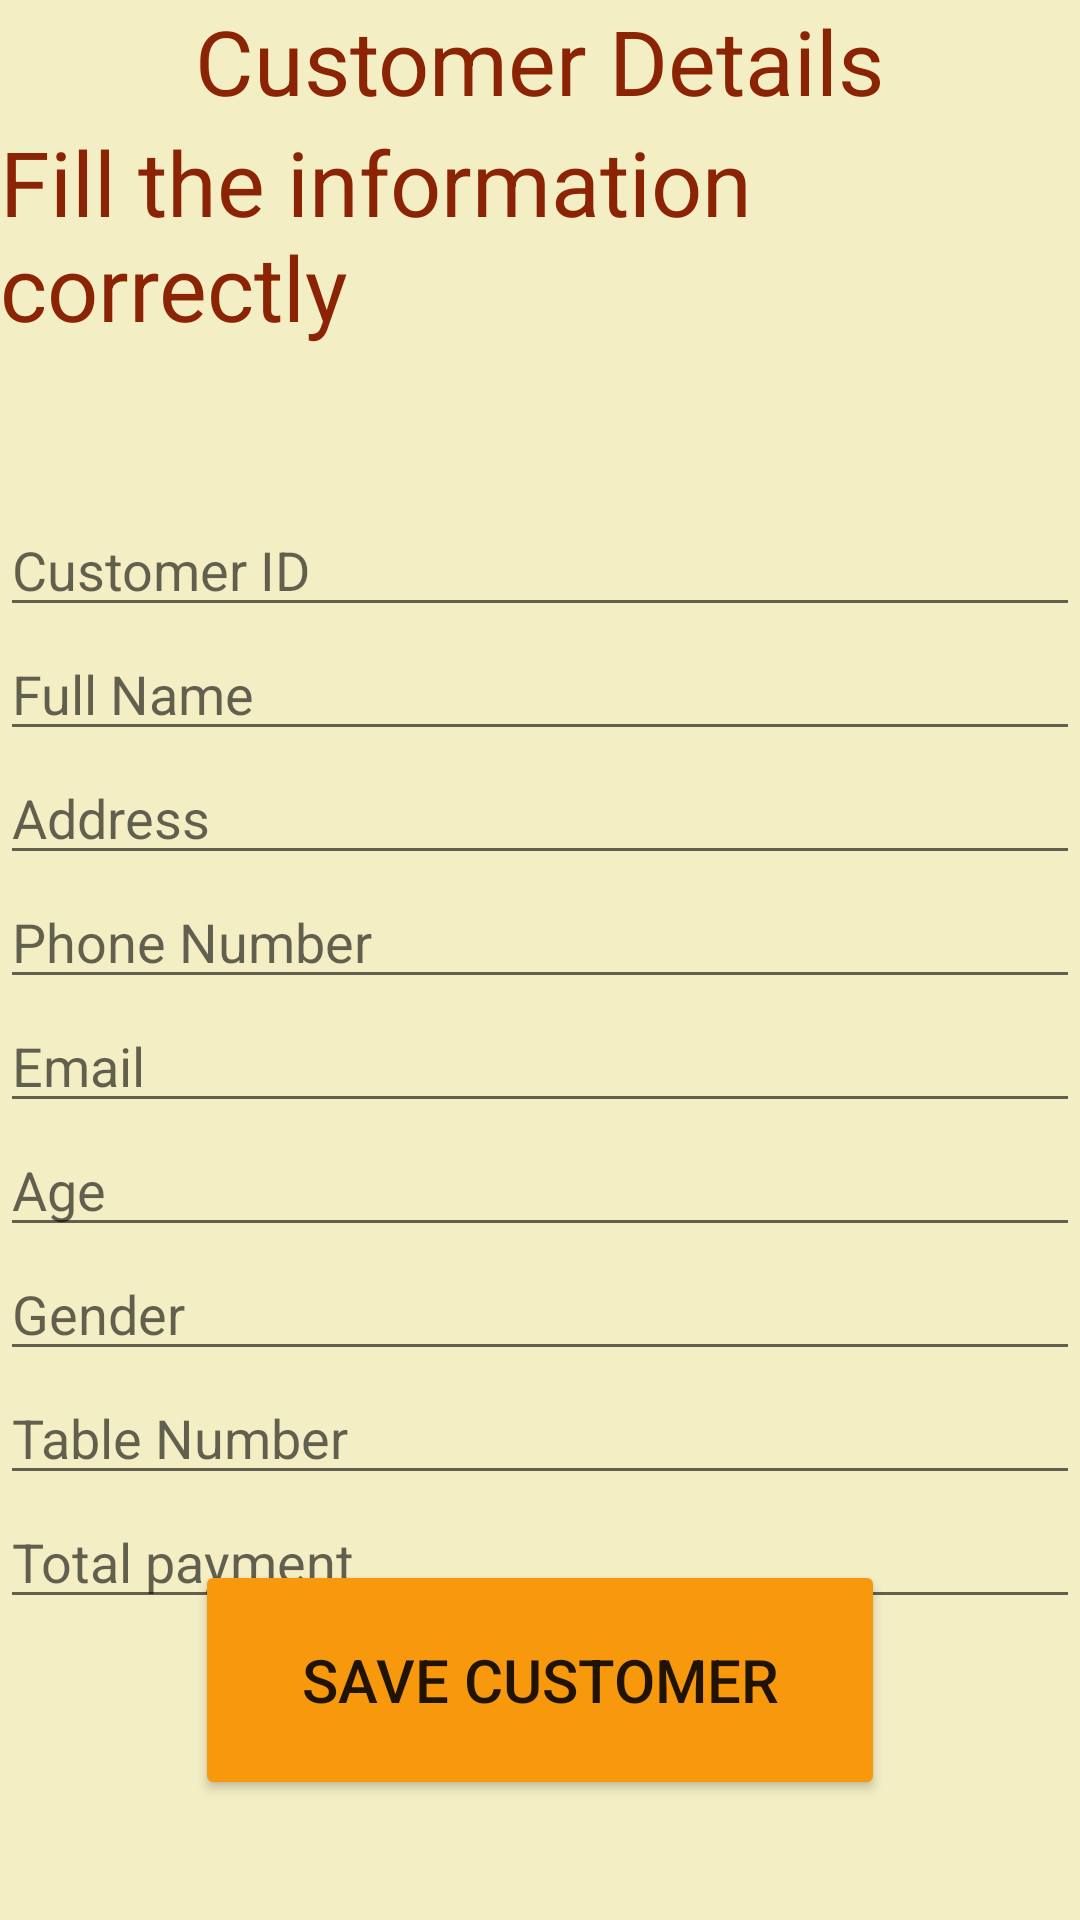

Produce the Android XML layout that renders to this screen, including the resource entries it uses.
<!-- AndroidManifest.xml: application theme Theme.RestCustListUI -->
<!-- res/layout/information_customer.xml -->
<?xml version="1.0" encoding="utf-8"?>
<RelativeLayout xmlns:android="http://schemas.android.com/apk/res/android"
    xmlns:app="http://schemas.android.com/apk/res-auto"
    xmlns:tools="http://schemas.android.com/tools"
    android:layout_width="match_parent"
    android:layout_height="match_parent"
    android:background="#F8F4D2"
    android:backgroundTint="#F3EEC4"
    tools:context=".InformationCustomerActivity">

    <TextView
        android:id="@+id/textView"
        android:layout_width="wrap_content"
        android:layout_height="wrap_content"
        android:layout_alignParentTop="true"
        android:layout_centerHorizontal="true"
        android:text="Customer Details"
        android:textColor="#8A2404"
        android:textSize="30dp" />

    <TextView
        android:id="@+id/textView2"
        android:layout_width="wrap_content"
        android:layout_height="wrap_content"
        android:layout_below="@+id/textView"
        android:layout_centerHorizontal="true"
        android:text="Fill the information correctly"
        android:textColor="#8A2404"
        android:textSize="30dp" />

    <EditText
        android:id="@+id/editCustId"
        android:layout_width="wrap_content"
        android:layout_height="wrap_content"
        android:layout_below="@+id/textView2"
        android:layout_alignStart="@+id/textView2"
        android:layout_alignLeft="@+id/textView2"
        android:layout_alignEnd="@+id/textView2"
        android:layout_alignRight="@+id/textView2"
        android:textColor="#FFC107"
        android:layout_marginTop="52dp"
        android:hint="Customer ID" />

    <EditText
        android:id="@+id/editFullName"
        android:layout_width="wrap_content"
        android:layout_height="wrap_content"
        android:layout_below="@+id/editCustId"
        android:layout_alignStart="@+id/editCustId"
        android:layout_alignLeft="@+id/editCustId"
        android:layout_alignEnd="@+id/editCustId"
        android:textColor="#FFC107"
        android:layout_alignRight="@+id/editCustId"
        android:hint="Full Name" />

    <EditText
        android:id="@+id/editAddress"
        android:layout_width="wrap_content"
        android:layout_height="wrap_content"
        android:layout_below="@+id/editFullName"
        android:layout_alignStart="@+id/editFullName"
        android:layout_alignLeft="@+id/editFullName"
        android:layout_alignEnd="@+id/editFullName"
        android:textColor="#FFC107"
        android:layout_alignRight="@+id/editFullName"
        android:hint="Address" />

    <EditText
        android:id="@+id/editPhone"
        android:layout_width="wrap_content"
        android:layout_height="wrap_content"
        android:layout_below="@+id/editAddress"
        android:layout_alignStart="@+id/editAddress"
        android:layout_alignLeft="@+id/editAddress"
        android:layout_alignEnd="@+id/editAddress"
        android:textColor="#FFC107"
        android:layout_alignRight="@+id/editAddress"
        android:hint="Phone Number"
        android:inputType="phone" />

    <EditText
        android:id="@+id/editEmail"
        android:layout_width="wrap_content"
        android:layout_height="wrap_content"
        android:layout_below="@+id/editPhone"
        android:layout_alignStart="@+id/editPhone"
        android:layout_alignLeft="@+id/editPhone"
        android:layout_alignEnd="@+id/editPhone"
        android:textColor="#FFC107"
        android:layout_alignRight="@+id/editPhone"
        android:hint="Email"
        />

    <EditText
        android:id="@+id/editAge"
        android:layout_width="wrap_content"
        android:layout_height="wrap_content"
        android:layout_below="@+id/editEmail"
        android:layout_alignStart="@+id/editEmail"
        android:layout_alignLeft="@+id/editEmail"
        android:layout_alignEnd="@+id/editEmail"
        android:layout_alignRight="@+id/editEmail"
        android:textColor="#FFC107"
        android:hint="Age"
        android:inputType="number"/>

    <EditText
        android:id="@+id/editGender"
        android:layout_width="wrap_content"
        android:layout_height="wrap_content"
        android:layout_below="@+id/editAge"
        android:layout_alignStart="@+id/editAge"
        android:layout_alignLeft="@+id/editAge"
        android:layout_alignEnd="@+id/editAge"
        android:textColor="#FFC107"
        android:layout_alignRight="@+id/editAge"
        android:hint="Gender" />

    <EditText
        android:id="@+id/editTableNo"
        android:layout_width="wrap_content"
        android:layout_height="wrap_content"
        android:layout_below="@+id/editGender"
        android:layout_alignStart="@+id/editGender"
        android:layout_alignLeft="@+id/editGender"
        android:layout_alignEnd="@+id/editGender"
        android:textColor="#FFC107"
        android:layout_alignRight="@+id/editGender"
        android:hint="Table Number"
        android:inputType="number" />

    <EditText
        android:id="@+id/editTotalPayment"
        android:layout_width="wrap_content"
        android:layout_height="wrap_content"
        android:layout_below="@+id/editTableNo"
        android:layout_alignStart="@+id/editTableNo"
        android:layout_alignLeft="@+id/editTableNo"
        android:layout_alignEnd="@+id/editTableNo"
        android:textColor="#FFC107"
        android:layout_alignRight="@+id/editTableNo"
        android:hint="Total payment"
        android:inputType="number" />

    <Button
        android:id="@+id/buttonDone"
        android:layout_width="wrap_content"
        android:layout_height="80dp"
        android:layout_alignLeft="@+id/textView"
        android:layout_alignRight="@+id/textView"
        android:layout_alignParentBottom="true"
        android:layout_marginLeft="0dp"
        android:layout_marginTop="70dp"
        android:layout_marginBottom="40dp"
        app:iconTint="#FF5722"
        android:backgroundTint="#F8990D"
        android:text="SAVE CUSTOMER"
        android:textSize="20dp"
        android:onClick="save"/>


</RelativeLayout>
<!-- resources referenced by this layout -->
<resources>
  <style name="Theme.RestCustListUI" parent="Theme.MaterialComponents.DayNight.DarkActionBar">
          
          <item name="colorPrimary">@color/purple_500</item>
          <item name="colorPrimaryVariant">@color/purple_700</item>
          <item name="colorOnPrimary">@color/white</item>
          
          <item name="colorSecondary">@color/teal_200</item>
          <item name="colorSecondaryVariant">@color/teal_700</item>
          <item name="colorOnSecondary">@color/black</item>
          
          <item name="android:statusBarColor">?attr/colorPrimaryVariant</item>
          
      </style>
  <!-- not gathered from this repository: default colours our renderer supplied (Android Studio template values) -->
  <color name="purple_500">#FF6200EE</color>
  <color name="purple_700">#FF3700B3</color>
  <color name="teal_200">#FF03DAC5</color>
  <color name="teal_700">#FF018786</color>
  <color name="black">#FF000000</color>
  <color name="white">#FFFFFFFF</color>
</resources>
